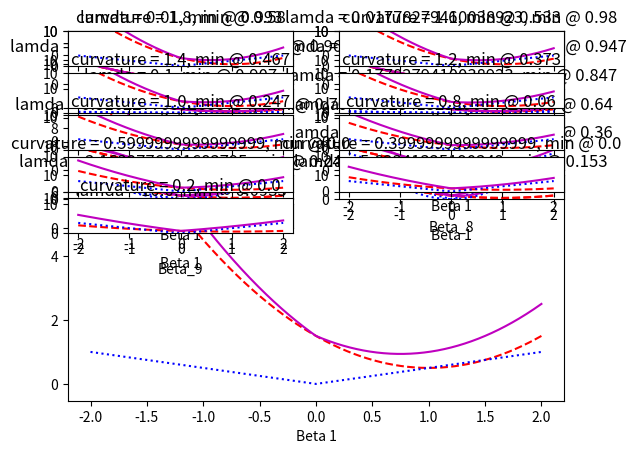

Write the Python code that produced this figure.
import matplotlib.pyplot as plt
import numpy as np
%matplotlib inline

beta=np.linspace(-2,2,601)

lam=0.5
n_subplots=7

mse=(beta-1)**2+.5
lasso_penalty=lam*abs(beta)
lasso_cost=mse+lasso_penalty

plt.plot(beta,mse, c='r', linestyle='--')
plt.plot(beta,lasso_penalty, c='b', linestyle=':')
plt.plot(beta,lasso_cost, c='m')
plt.xlabel('Beta 1')

n_subplots=13

mse=(beta-1)**2+.5
plt.figure(1, figsize=(10,40))

for i,lam in enumerate(np.logspace(-2,1,n_subplots),1):
    lasso_penalty=lam*abs(beta)
    lasso_cost=mse+lasso_penalty
    lasso_min=beta[np.argmin(lasso_cost)]

    ax=plt.subplot(n_subplots,2,i)
    ax.set_title('lamda = {}, min @ {:.{prec}}'.format(lam, lasso_min, prec=3))
    ax.plot(beta,mse, c='r', linestyle='--')
    ax.plot(beta,lasso_penalty, c='b', linestyle=':')
    ax.plot(beta,lasso_cost, c='m')
    ax.set_ylim(0,10)
    ax.set_xlabel('Beta 1')
plt.tight_layout()

n_subplots=13

mse=(beta-1)**2+.5
plt.figure(1, figsize=(10,40))

for i,lam in enumerate(np.logspace(-2,1,n_subplots),1):
    ridge_penalty=lam*beta**2
    ridge_cost=mse+ridge_penalty
    ridge_min=beta[np.argmin(ridge_cost)]

    ax=plt.subplot(n_subplots,2,i)
    ax.set_title('lamda = {}, min @ {:.{prec}}'.format(lam, ridge_min, prec=3))
    ax.plot(beta,mse, c='r', linestyle='--')
    ax.plot(beta,ridge_penalty, c='b', linestyle=':')
    ax.plot(beta,ridge_cost, c='m')
    ax.set_ylim(0,10)
    ax.set_xlabel('Beta 1')
plt.tight_layout()

n_subplots=9
lam=1.5 # as taken from above!
lasso_penalty=lam*abs(beta)
plt.figure(1, figsize=(10,40))

for i,curvature in enumerate(np.linspace(1.8,.2,n_subplots),1):
    mse=curvature*(beta-1)**2+.5
    lasso_cost=mse+lasso_penalty
    lasso_min=beta[np.argmin(lasso_cost)]

    ax=plt.subplot(n_subplots,2,i)
    ax.set_title('curvature = {}, min @ {:.{prec}}'.format(curvature, lasso_min, prec=3))
    ax.plot(beta,mse, c='r', linestyle='--')
    ax.plot(beta,lasso_penalty, c='b', linestyle=':')
    ax.plot(beta,lasso_cost, c='m')
    ax.set_ylim(0,10)
    ax.set_xlabel('Beta_{}'.format(i))
plt.tight_layout()